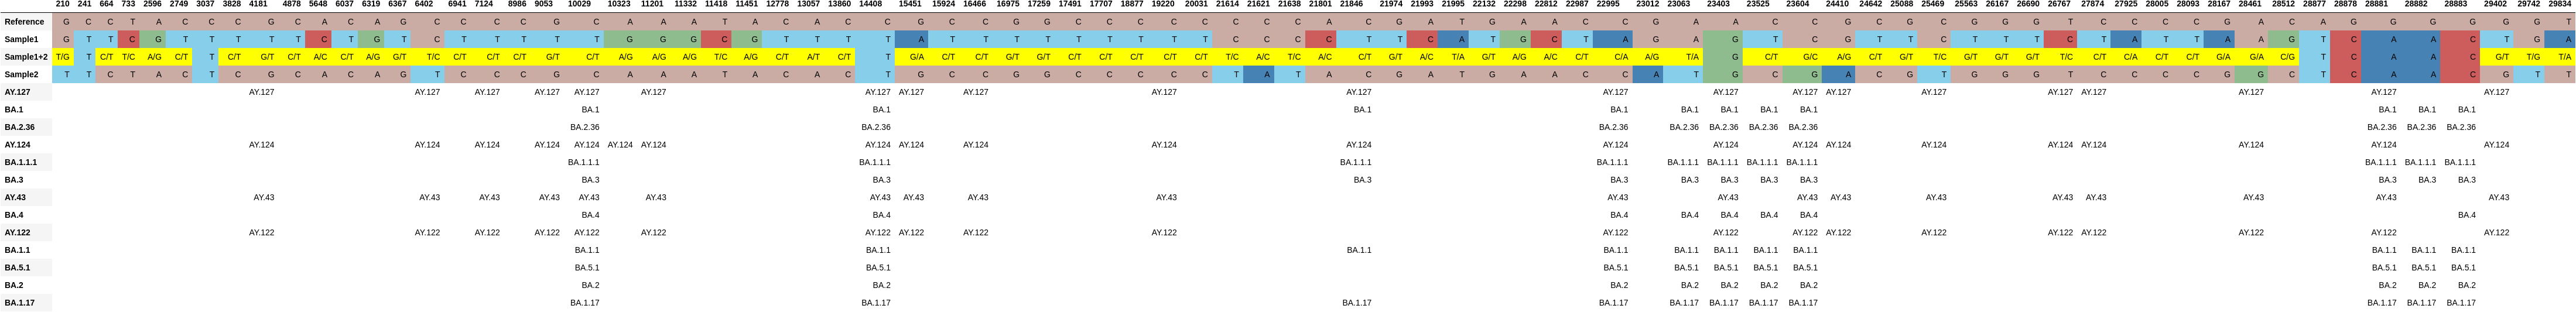

The table this chart was drawn from, first rows:
, 210, 241, 664, 733, 2596, 2749, 3037, 3828, 4181, 4878, 5648, 6037, 6319, 6367, 6402, 6941, 7124, 8986, 9053, 10029, 10323, 11201, 11332
Reference, G, C, C, T, A, C, C, C, G, C, A, C, A, G, C, C, C, C, G, C, A, A, A
Sample1, G, T, T, C, G, T, T, T, T, T, C, T, G, T, C, T, T, T, T, T, G, G, G
Sample1+2, T/G, T, C/T, T/C, A/G, C/T, T, C/T, G/T, C/T, A/C, C/T, A/G, G/T, T/C, C/T, C/T, C/T, G/T, C/T, A/G, A/G, A/G
Sample2, T, T, C, T, A, C, T, C, G, C, A, C, A, G, T, C, C, C, G, C, A, A, A
AY.127, , , , , , , , , AY.127, , , , , , AY.127, , AY.127, , AY.127, AY.127, , AY.127, 
BA.1, , , , , , , , , , , , , , , , , , , , BA.1, , , 
BA.2.36, , , , , , , , , , , , , , , , , , , , BA.2.36, , , 
AY.124, , , , , , , , , AY.124, , , , , , AY.124, , AY.124, , AY.124, AY.124, AY.124, AY.124, 
BA.1.1.1, , , , , , , , , , , , , , , , , , , , BA.1.1.1, , , 
BA.3, , , , , , , , , , , , , , , , , , , , BA.3, , , 
AY.43, , , , , , , , , AY.43, , , , , , AY.43, , AY.43, , AY.43, AY.43, , AY.43, 
BA.4, , , , , , , , , , , , , , , , , , , , BA.4, , , 
AY.122, , , , , , , , , AY.122, , , , , , AY.122, , AY.122, , AY.122, AY.122, , AY.122, 
BA.1.1, , , , , , , , , , , , , , , , , , , , BA.1.1, , , 
BA.5.1, , , , , , , , , , , , , , , , , , , , BA.5.1, , , 
BA.2, , , , , , , , , , , , , , , , , , , , BA.2, , , 
BA.1.17, , , , , , , , , , , , , , , , , , , , BA.1.17, , , 
